Photos from the image-classification dataset "images" in the GitHub repository Oshimani/machine-learning-project. Its 4 classes are: full suspension bike, full suspension bikes, hardtail bike, hardtail bikes.

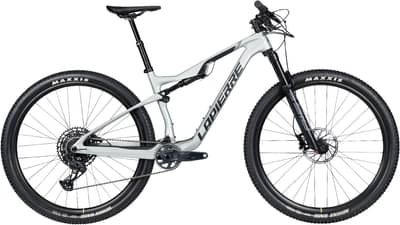
Label: full suspension bikes

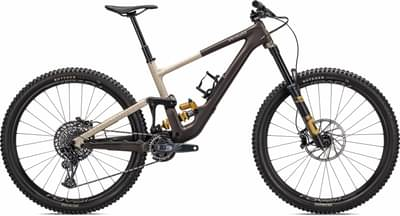
Label: full suspension bike

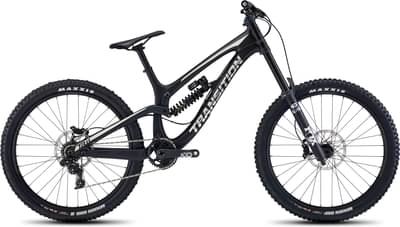
Label: full suspension bike

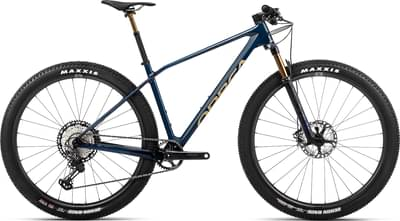
Label: hardtail bikes

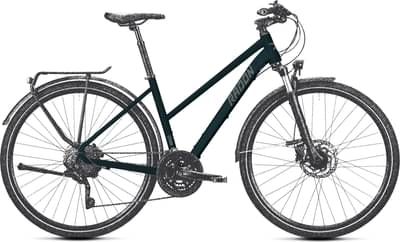
Label: hardtail bike

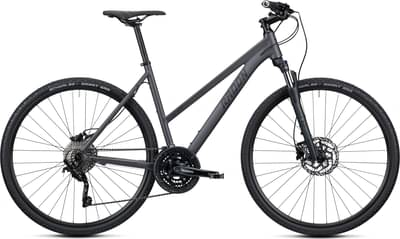
Label: hardtail bikes
